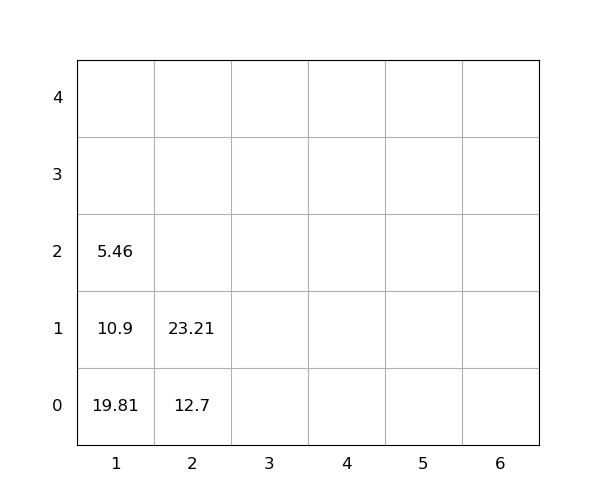

The data file committed next to this chart (first rows):
idx, loc_x, loc_y, loc_z, weight, seq, emerg, reloc, size(ft)
1, 1, 0, 0, 19.81, 1, 0, 1.0, 20
2, 2, 0, 0, 12.7, 2, 0, 1.0, 20
3, 2, 0, 1, 23.21, 3, 0, 1.0, 20
4, 1, 0, 1, 10.9, 4, 0, 1.0, 20
5, 1, 0, 2, 5.46, 5, 0, 1.0, 20
